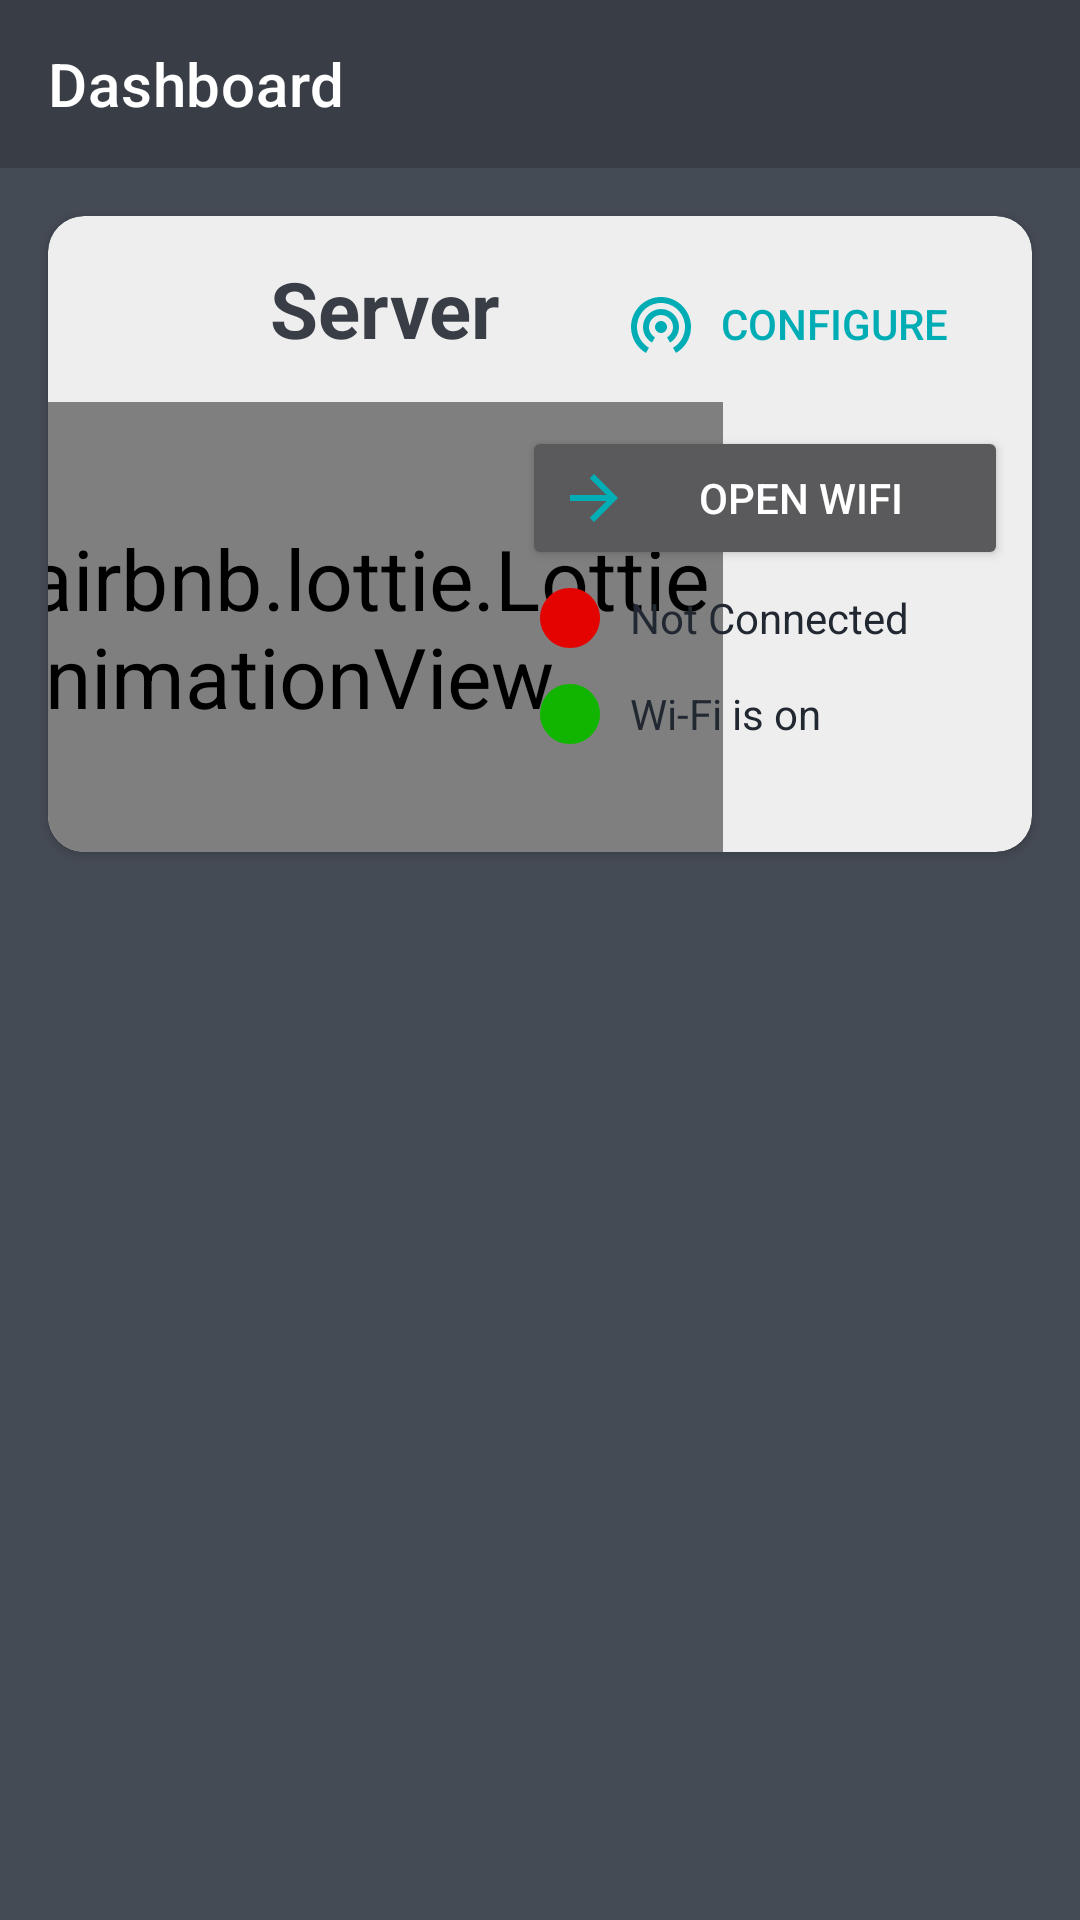

Produce the Android XML layout that renders to this screen, including the resource entries it uses.
<!-- AndroidManifest.xml: application theme Theme.Synclip -->
<!-- res/layout/main_activity.xml -->
<?xml version="1.0" encoding="utf-8"?>
<LinearLayout xmlns:android="http://schemas.android.com/apk/res/android"
    xmlns:app="http://schemas.android.com/apk/res-auto"
    xmlns:tools="http://schemas.android.com/tools"
    android:layout_width="match_parent"
    android:layout_height="match_parent"
    android:orientation="vertical"
    tools:context=".MainActivity">
    <com.google.android.material.appbar.AppBarLayout
        android:layout_width="match_parent"
        android:layout_height="wrap_content">
        <androidx.appcompat.widget.Toolbar
            android:id="@+id/toolbar"
            app:title="Dashboard"
            android:layout_width="match_parent"
            android:layout_height="?attr/actionBarSize"
            android:background="@color/gray"
            android:elevation="16dp"/>
    </com.google.android.material.appbar.AppBarLayout>

    <androidx.cardview.widget.CardView
        android:layout_width="match_parent"
        android:layout_height="wrap_content"
        app:cardCornerRadius="12dp"
        android:layout_margin="16dp"
        android:elevation="4dp"
        app:cardBackgroundColor="@color/white">
        <LinearLayout
            android:layout_width="match_parent"
            android:layout_height="wrap_content"
            android:orientation="vertical">
            <RelativeLayout
                android:paddingTop="12dp"
                android:paddingStart="12dp"
                android:paddingEnd="12dp"
                android:layout_width="match_parent"
                android:layout_height="wrap_content">
                <ImageView
                    android:layout_centerVertical="true"
                    android:id="@+id/serverimg"
                    android:layout_width="50dp"
                    android:layout_height="50dp"
                    android:src="@drawable/clipboard"/>
                <TextView
                    android:layout_centerVertical="true"
                    android:layout_width="wrap_content"
                    android:layout_height="wrap_content"
                    android:layout_marginStart="12dp"
                    android:layout_toEndOf="@id/serverimg"
                    android:text="Server"
                    android:textColor="@color/gray"
                    android:textSize="26sp"
                    android:textStyle="bold" />

                <com.google.android.material.button.MaterialButton
                    android:onClick="congif"
                    style="@style/Widget.AppCompat.Button.Borderless"
                    android:layout_width="wrap_content"
                    android:layout_height="wrap_content"
                    android:layout_alignParentEnd="true"
                    android:text="configure"
                    android:textColor="@color/cyan"
                    app:icon="@drawable/ic_baseline_wifi_tethering_24"
                    app:iconTint="@color/cyan" />
            </RelativeLayout>
            <RelativeLayout
                android:layout_width="match_parent"
                android:layout_height="wrap_content">
                <TextView
                    android:layout_width="150dp"
                    android:layout_height="wrap_content"
                    android:text="searching"
                    android:gravity="center"
                    android:textColor="#52503A"
                    android:layout_marginTop="90dp"
                    android:id="@+id/animation_label"
                    />
                <com.airbnb.lottie.LottieAnimationView
                    android:id="@+id/animation_view"
                    android:layout_width="150dp"
                    android:layout_height="150dp"
                    app:lottie_rawRes="@raw/wifi"
                    app:lottie_loop="true"
                    android:scaleX="2"
                    android:layout_centerVertical="true"
                    android:scaleY="2"
                    app:lottie_autoPlay="true" />
                <LinearLayout
                    android:padding="8dp"
                    android:layout_toEndOf="@id/animation_view"
                    android:layout_width="match_parent"
                    android:layout_height="wrap_content"
                    android:orientation="vertical">
                    <Button
                        android:layout_gravity="center"
                        android:layout_width="match_parent"
                        android:layout_height="wrap_content"
                        android:text="Open Wifi"
                        android:drawableLeft="@drawable/ic_baseline_arrow_forward_24" />

                    <TextView
                        android:id="@+id/serverstatus"
                        android:layout_width="match_parent"
                        android:layout_height="wrap_content"
                        android:layout_gravity="center"
                        android:layout_margin="4dp"
                        android:drawableLeft="@drawable/red"
                        android:drawablePadding="8dp"
                        android:gravity="center_vertical"
                        android:text="Not Connected"
                        android:textColor="@color/dark" />

                    <TextView
                        android:id="@+id/wifistatus"
                        android:layout_margin="4dp"
                        android:drawableLeft="@drawable/green"
                        android:drawablePadding="8dp"
                        android:gravity="center_vertical"
                        android:layout_gravity="center"
                        android:layout_width="match_parent"
                        android:layout_height="wrap_content"
                        android:text="Wi-Fi is on"
                        android:textColor="@color/dark"/>
                </LinearLayout>

            </RelativeLayout>
        </LinearLayout>
    </androidx.cardview.widget.CardView>
</LinearLayout>
<!-- resources referenced by this layout -->
<resources>
  <color name="cyan">#00adb5</color>
  <color name="dark">#222831</color>
  <color name="gray">#393e46</color>
  <color name="white">#eeeeee</color>
  <!-- drawable green (drawable) -->
  <vector android:height="24dp" android:tint="#11B500"
      android:viewportHeight="24" android:viewportWidth="24"
      android:width="24dp" xmlns:android="http://schemas.android.com/apk/res/android">
      <path android:fillColor="@android:color/white" android:pathData="M12,2C6.47,2 2,6.47 2,12s4.47,10 10,10 10,-4.47 10,-10S17.53,2 12,2z"/>
  </vector>
  <!-- drawable ic_baseline_arrow_forward_24 (drawable) -->
  <vector android:autoMirrored="true" android:height="24dp"
      android:tint="#01AEB5" android:viewportHeight="24"
      android:viewportWidth="24" android:width="24dp" xmlns:android="http://schemas.android.com/apk/res/android">
      <path android:fillColor="@android:color/white" android:pathData="M12,4l-1.41,1.41L16.17,11H4v2h12.17l-5.58,5.59L12,20l8,-8z"/>
  </vector>
  <!-- drawable ic_baseline_wifi_tethering_24 (drawable) -->
  <vector android:height="24dp" android:tint="#01AEB5"
      android:viewportHeight="24" android:viewportWidth="24"
      android:width="24dp" xmlns:android="http://schemas.android.com/apk/res/android">
      <path android:fillColor="@android:color/white" android:pathData="M12,11c-1.1,0 -2,0.9 -2,2s0.9,2 2,2 2,-0.9 2,-2 -0.9,-2 -2,-2zM18,13c0,-3.31 -2.69,-6 -6,-6s-6,2.69 -6,6c0,2.22 1.21,4.15 3,5.19l1,-1.74c-1.19,-0.7 -2,-1.97 -2,-3.45 0,-2.21 1.79,-4 4,-4s4,1.79 4,4c0,1.48 -0.81,2.75 -2,3.45l1,1.74c1.79,-1.04 3,-2.97 3,-5.19zM12,3C6.48,3 2,7.48 2,13c0,3.7 2.01,6.92 4.99,8.65l1,-1.73C5.61,18.53 4,15.96 4,13c0,-4.42 3.58,-8 8,-8s8,3.58 8,8c0,2.96 -1.61,5.53 -4,6.92l1,1.73c2.99,-1.73 5,-4.95 5,-8.65 0,-5.52 -4.48,-10 -10,-10z"/>
  </vector>
  <!-- drawable red (drawable) -->
  <vector android:height="24dp" android:tint="#E30402"
      android:viewportHeight="24" android:viewportWidth="24"
      android:width="24dp" xmlns:android="http://schemas.android.com/apk/res/android">
      <path android:fillColor="@android:color/white" android:pathData="M12,2C6.47,2 2,6.47 2,12s4.47,10 10,10 10,-4.47 10,-10S17.53,2 12,2z"/>
  </vector>
  <style name="Theme.Synclip" parent="Theme.MaterialComponents.NoActionBar">
          <item name="colorPrimary">#393e46</item>
          <item name="colorPrimaryVariant">#222831</item>
          <item name="colorAccent">#00adb5</item>
          <item name="colorOnPrimary">#eeeeee</item>
          <item name="android:windowBackground">#454B55</item>
          
          <item name="android:statusBarColor" tools:targetApi="l">?attr/colorPrimaryVariant</item>
      </style>
</resources>
